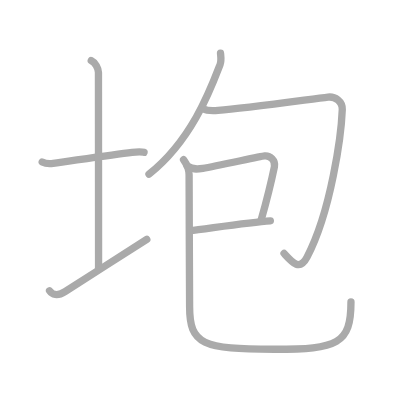
t = 0.00 s
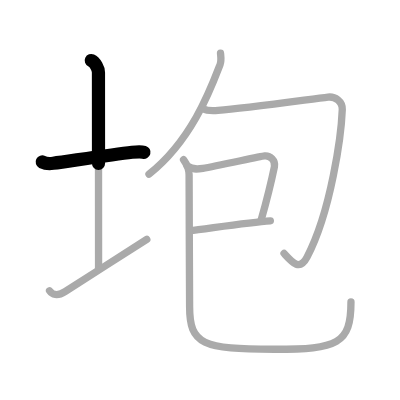
t = 1.50 s
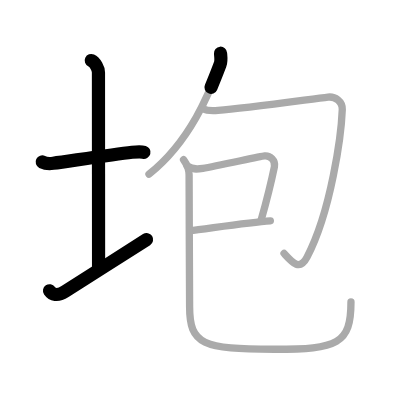
t = 3.25 s
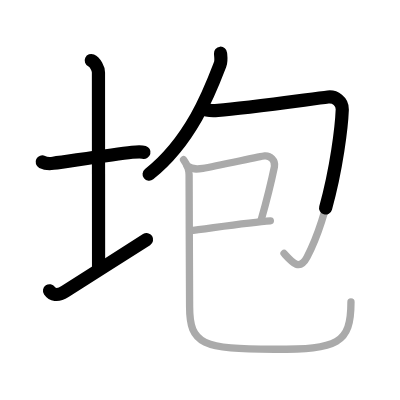
t = 4.75 s
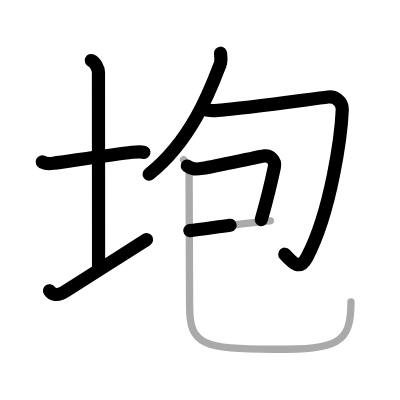
t = 6.50 s
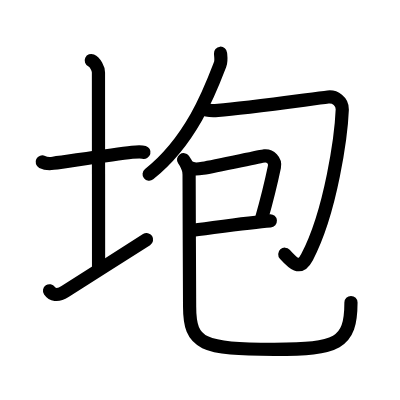
t = 8.00 s

The animated SVG that drew these frames (rendered in a browser with its animation timeline set to each time). Animation: 8 SMIL elements (animate=8); one cycle of 8.00 s.

<?xml version="1.0" standalone="no"?>
<!DOCTYPE svg PUBLIC "-//W3C//DTD SVG 1.1//EN"   "http://www.w3.org/Graphics/SVG/1.1/DTD/svg11.dtd">
<svg width="400px" height="400px"  version="1.1" xmlns="http://www.w3.org/2000/svg">
  <defs>
    <marker id="Triangle" viewBox="0 0 10 10" refX="0" refY="5" markerUnits="strokeWidth" markerWidth="3" style="stroke-opacity:0%;fill:#aaaaaa;" markerHeight="2" orient="auto">
      <path d="M 0 0 L 10 5 L 0 10 z" />
    </marker>
    
    <marker id="Arrow" viewBox="0 0 10 10" refX="5" refY="5" markerUnits="strokeWidth" markerWidth="1.8" style="stroke-opacity:0%;fill:#770000;" markerHeight="2" orient="auto">
      <path d="M 0 4 L 6 4 L 4 1 L 10 5 L 4 9 L 6 6 L 0 6 z" />
        <circle cx="5" cy="5" r="5" />
      </marker>
    
    <marker id="TriangleRed" viewBox="0 0 10 10" refX="0" refY="5" markerUnits="strokeWidth" markerWidth="3" style="stroke-opacity:0%;fill:#CC0000;" markerHeight="2" orient="auto">
      <path d="M 0 0 L 10 5 L 0 10 z" />
    </marker>
    
    <marker id="ArrowRed" viewBox="0 0 10 10" refX="5" refY="5" markerUnits="strokeWidth" markerWidth="1.8" style="stroke-opacity:0%;fill:#CC0000;" markerHeight="2" orient="auto">
      <path d="M 0 4 L 6 4 L 4 1 L 10 5 L 4 9 L 6 6 L 0 6 z" />
        <circle cx="5" cy="5" r="5" />
      </marker>
    
  </defs>
  
  <path style="fill:#ffffff; fill-opacity:100%; fill-rule:evenodd; stroke-width:0;" d="M 0 0 L 400px 0 L 400px 400px L 0 400px L 0 0" />

  <g transform="scale(3.6697247706422 3.6697247706422)">
<path style="fill:none; fill-opacity:0%; fill-rule:evenodd; stroke:#aaaaaa; stroke-opacity:100%; stroke-width: 1.5pt; stroke-linejoin:round; stroke-linecap:round;" d="M11.5 44.14c0.76 0.38 2.24 0.46 3 0.36c4.82-0.66 16.15-2.39 21.5-3c1.25-0.14 2.62-0.18 3.25 0.01"></path>
<path style="fill:none; fill-opacity:0%; fill-rule:evenodd; stroke:#aaaaaa; stroke-opacity:100%; stroke-width: 1.5pt; stroke-linejoin:round; stroke-linecap:round;" d="M24.87 16.5c1.09 0.5 1.96 2.23 1.96 3.25c0 7.25 0.03 42.75 0.03 53.5"></path>
<path style="fill:none; fill-opacity:0%; fill-rule:evenodd; stroke:#aaaaaa; stroke-opacity:100%; stroke-width: 1.5pt; stroke-linejoin:round; stroke-linecap:round;" d="M13.5 79.23c0.7 1.02 2.11 1.57 4.22 0.22C23.58 75.7 34.14 69 40 65.25"></path>
<path style="fill:none; fill-opacity:0%; fill-rule:evenodd; stroke:#aaaaaa; stroke-opacity:100%; stroke-width: 1.5pt; stroke-linejoin:round; stroke-linecap:round;" d="M60.09 14.5c0.06 0.77 0.29 2.03-0.11 3.07c-2.6 6.78-7.74 20.68-19.38 29.91"></path>
<path style="fill:none; fill-opacity:0%; fill-rule:evenodd; stroke:#aaaaaa; stroke-opacity:100%; stroke-width: 1.5pt; stroke-linejoin:round; stroke-linecap:round;" d="M55.49 29.68c0.98 0.61 2.3 0.53 3.92 0.41C67 29.5 84.75 27 89.4 26.45c1.85-0.22 3.95 1.12 3.87 3.41c-0.27 6.89-3.02 27.64-9.6 40.21c-2.02 3.85-3.96 1.53-6.27-1.02"></path>
<path style="fill:none; fill-opacity:0%; fill-rule:evenodd; stroke:#aaaaaa; stroke-opacity:100%; stroke-width: 1.5pt; stroke-linejoin:round; stroke-linecap:round;" d="M51.03 45.24c1.28 0.94 2.37 0.94 4.25 0.63c3.81-0.63 15.64-3.27 16.8-3.39c1.54-0.16 3.06 1.24 2.7 2.97C74.25 48 73 53.5 71.16 59.98"></path>
<path style="fill:none; fill-opacity:0%; fill-rule:evenodd; stroke:#aaaaaa; stroke-opacity:100%; stroke-width: 1.5pt; stroke-linejoin:round; stroke-linecap:round;" d="M51.74 62.85c4.12-0.45 16.07-2.29 21.93-2.68"></path>
<path style="fill:none; fill-opacity:0%; fill-rule:evenodd; stroke:#aaaaaa; stroke-opacity:100%; stroke-width: 1.5pt; stroke-linejoin:round; stroke-linecap:round;" d="M50.02 43.52c0.81 1.1 1.52 2.39 1.51 4.09c-0.03 5.43 0.14 31.25 0.14 35.99c0 10.3 3.58 11.58 23.07 11.58c17.28 0 20.9-1.44 20.9-12.89"></path>

<path style="fill:none; fill-opacity:0%; fill-rule:evenodd; stroke:#000000; stroke-opacity:100%; stroke-width: 2.7pt; stroke-linejoin:round; stroke-linecap:round;" d="M11.5 44.14c0.76 0.38 2.24 0.46 3 0.36c4.82-0.66 16.15-2.39 21.5-3c1.25-0.14 2.62-0.18 3.25 0.01" pathLength="100" stroke-dashoffset="100" stroke-dasharray="100 105"><animate id="dashAnim1" attributeName="stroke-dashoffset" from="100" to="0" dur="1s" calcMode="linear" fill="freeze"/></path>
<path style="fill:none; fill-opacity:0%; fill-rule:evenodd; stroke:#000000; stroke-opacity:100%; stroke-width: 2.7pt; stroke-linejoin:round; stroke-linecap:round;" d="M24.87 16.5c1.09 0.5 1.96 2.23 1.96 3.25c0 7.25 0.03 42.75 0.03 53.5" pathLength="100" stroke-dashoffset="100" stroke-dasharray="100 105"><animate id="dashAnim2" attributeName="stroke-dashoffset" from="100" to="0" dur="1s" calcMode="linear" begin="dashAnim1.end" fill="freeze"/></path>
<path style="fill:none; fill-opacity:0%; fill-rule:evenodd; stroke:#000000; stroke-opacity:100%; stroke-width: 2.7pt; stroke-linejoin:round; stroke-linecap:round;" d="M13.5 79.23c0.7 1.02 2.11 1.57 4.22 0.22C23.58 75.7 34.14 69 40 65.25" pathLength="100" stroke-dashoffset="100" stroke-dasharray="100 105"><animate id="dashAnim3" attributeName="stroke-dashoffset" from="100" to="0" dur="1s" calcMode="linear" begin="dashAnim2.end" fill="freeze"/></path>
<path style="fill:none; fill-opacity:0%; fill-rule:evenodd; stroke:#000000; stroke-opacity:100%; stroke-width: 2.7pt; stroke-linejoin:round; stroke-linecap:round;" d="M60.09 14.5c0.06 0.77 0.29 2.03-0.11 3.07c-2.6 6.78-7.74 20.68-19.38 29.91" pathLength="100" stroke-dashoffset="100" stroke-dasharray="100 105"><animate id="dashAnim4" attributeName="stroke-dashoffset" from="100" to="0" dur="1s" calcMode="linear" begin="dashAnim3.end" fill="freeze"/></path>
<path style="fill:none; fill-opacity:0%; fill-rule:evenodd; stroke:#000000; stroke-opacity:100%; stroke-width: 2.7pt; stroke-linejoin:round; stroke-linecap:round;" d="M55.49 29.68c0.98 0.61 2.3 0.53 3.92 0.41C67 29.5 84.75 27 89.4 26.45c1.85-0.22 3.95 1.12 3.87 3.41c-0.27 6.89-3.02 27.64-9.6 40.21c-2.02 3.85-3.96 1.53-6.27-1.02" pathLength="100" stroke-dashoffset="100" stroke-dasharray="100 105"><animate id="dashAnim5" attributeName="stroke-dashoffset" from="100" to="0" dur="1s" calcMode="linear" begin="dashAnim4.end" fill="freeze"/></path>
<path style="fill:none; fill-opacity:0%; fill-rule:evenodd; stroke:#000000; stroke-opacity:100%; stroke-width: 2.7pt; stroke-linejoin:round; stroke-linecap:round;" d="M51.03 45.24c1.28 0.94 2.37 0.94 4.25 0.63c3.81-0.63 15.64-3.27 16.8-3.39c1.54-0.16 3.06 1.24 2.7 2.97C74.25 48 73 53.5 71.16 59.98" pathLength="100" stroke-dashoffset="100" stroke-dasharray="100 105"><animate id="dashAnim6" attributeName="stroke-dashoffset" from="100" to="0" dur="1s" calcMode="linear" begin="dashAnim5.end" fill="freeze"/></path>
<path style="fill:none; fill-opacity:0%; fill-rule:evenodd; stroke:#000000; stroke-opacity:100%; stroke-width: 2.7pt; stroke-linejoin:round; stroke-linecap:round;" d="M51.74 62.85c4.12-0.45 16.07-2.29 21.93-2.68" pathLength="100" stroke-dashoffset="100" stroke-dasharray="100 105"><animate id="dashAnim7" attributeName="stroke-dashoffset" from="100" to="0" dur="1s" calcMode="linear" begin="dashAnim6.end" fill="freeze"/></path>
<path style="fill:none; fill-opacity:0%; fill-rule:evenodd; stroke:#000000; stroke-opacity:100%; stroke-width: 2.7pt; stroke-linejoin:round; stroke-linecap:round;" d="M50.02 43.52c0.81 1.1 1.52 2.39 1.51 4.09c-0.03 5.43 0.14 31.25 0.14 35.99c0 10.3 3.58 11.58 23.07 11.58c17.28 0 20.9-1.44 20.9-12.89" pathLength="100" stroke-dashoffset="100" stroke-dasharray="100 105"><animate id="dashAnim8" attributeName="stroke-dashoffset" from="100" to="0" dur="1s" calcMode="linear" begin="dashAnim7.end" fill="freeze"/></path>

</g>

</svg>  
          
